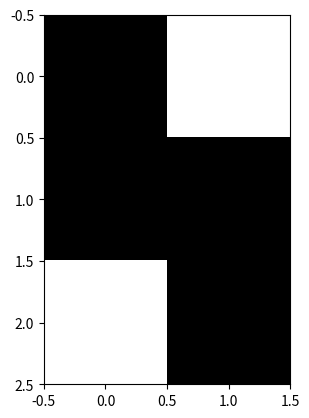

Generate this figure with matplotlib:
# From tutorial at: https://www.youtube.com/watch?v=UuTkioxL9bQ
# First test from 26.01.25

# Problem: You're going out, do you need an umbrella?

# States: Rainy, Sunny and Cloudy
# Actions: take umbrella, don't take umbrella
# Rewards: Dict mapping with each state and action pair
# Transition: Prob
# Discount

import numpy as np
import matplotlib.pyplot as plt

states = ['Rainy', 'Cloudy', 'Sunny']
actions = ['Umbrella', 'No Umbrella']
rewards = {
        'Rainy': {'Umbrella': -1, 'No Umbrella': -5},
        'Cloudy': {'Umbrella': -1, 'No Umbrella': -1},
        'Sunny': {'Umbrella': -5, 'No Umbrella': -1}
    }
transitions = {
        'Rainy': {'Umbrella': {'Rainy': 0.7, 'Cloudy': 0.3, 'Sunny': 0},
                  'No Umbrella': {'Rainy': 0.3, 'Cloudy': 0.4, 'Sunny': 0.3}},
        'Cloudy': {'Umbrella': {'Rainy': 0.4, 'Cloudy': 0.6, 'Sunny': 0},
                  'No Umbrella': {'Rainy': 0, 'Cloudy': 0.7, 'Sunny': 0.3}},
        'Sunny': {'Umbrella': {'Rainy': 0, 'Cloudy': 0, 'Sunny': 1},
                  'No Umbrella': {'Rainy': 0, 'Cloudy': 0.4, 'Sunny': 0.6}}
    }
discount = 0.9

def value_iteration():
    V = {s: 0 for s in states}
    while True:
        V_new = {}
        for s in states:
            values = []
            for a in actions:
                value = rewards[s][a]
                for s_ in states:
                    value += discount * transitions[s][a][s_] * V[s_]
                values.append(value)
            V_new[s] = max(values)

        if all(abs(V[s] - V_new[s]) < 0.0001 for s in states):
            return V_new
        V = V_new
        print("V not finished yet = ", V)

V = value_iteration()
print("V finished = ", V)

policy = {}
for s in states:
    values = []
    for a in actions:
        value = rewards[s][a]
        for s_ in states:
            value += discount * transitions[s][a][s_] * V[s_]
        values.append(value)
    policy[s] = actions[np.argmax(values)]

print("Optimal policy:")
print(policy)

policy_values = np.zeros((len(states), len(actions)))
for i, s in enumerate(states):
    for j, a in enumerate(actions):
        policy_values[i, j] = rewards[s][a]
        for s_ in states:
            policy_values[i, j] += discount * transitions[s][a][s_] * V[s_]

plt.imshow(policy_values, cmap='Greys')
plt.show()